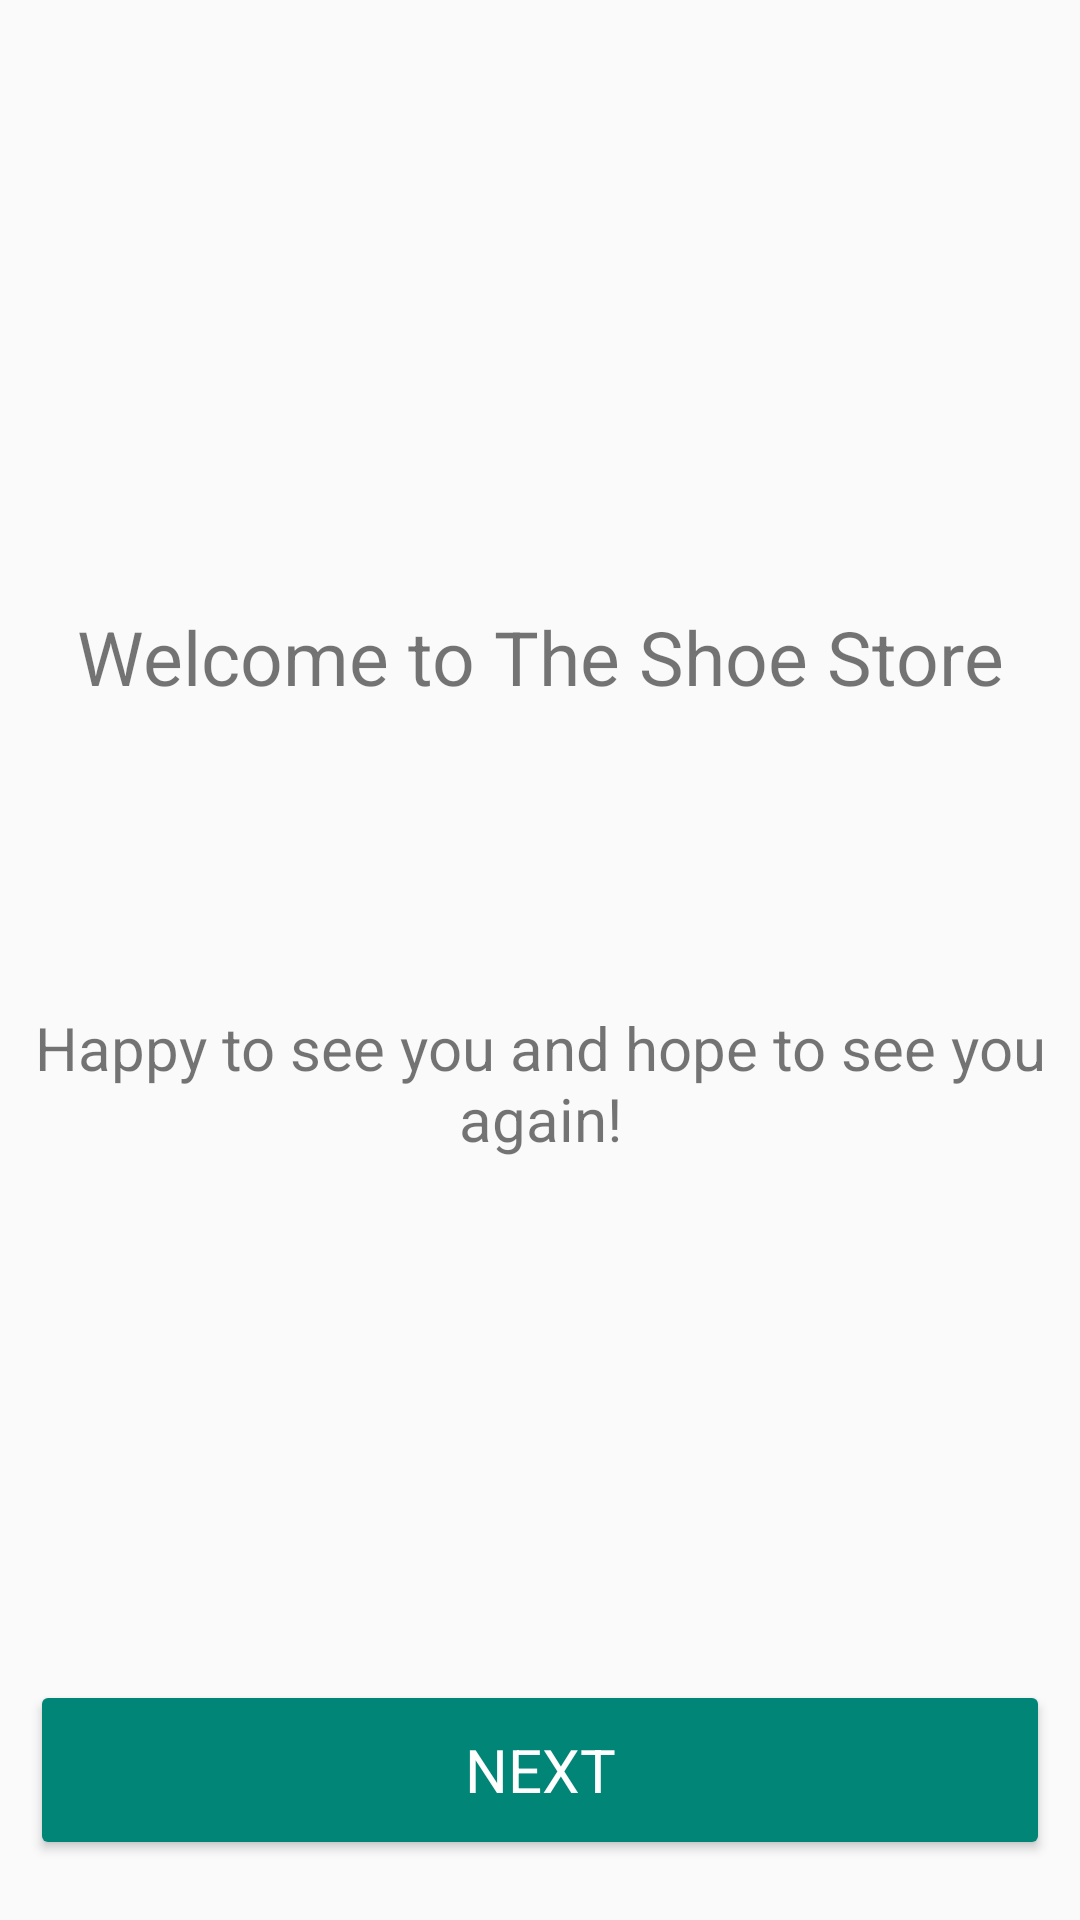

Produce the Android XML layout that renders to this screen, including the resource entries it uses.
<!-- AndroidManifest.xml: application theme Theme.AppCompat.Light.NoActionBar -->
<!-- res/layout/fragment_splash.xml -->
<?xml version="1.0" encoding="utf-8"?>
<androidx.constraintlayout.widget.ConstraintLayout
    xmlns:android="http://schemas.android.com/apk/res/android"
    xmlns:tools="http://schemas.android.com/tools"
    android:layout_width="match_parent"
    android:layout_height="match_parent"
    xmlns:app="http://schemas.android.com/apk/res-auto">

    <androidx.constraintlayout.widget.Guideline
        android:id="@+id/guideline_h"
        android:layout_width="wrap_content"
        android:layout_height="wrap_content"
        android:orientation="horizontal"
        app:layout_constraintGuide_percent=".3"
        />

    <TextView
        android:id="@+id/welcomeLabel1"
        android:layout_width="wrap_content"
        android:layout_height="wrap_content"
        app:layout_constraintStart_toStartOf="parent"
        app:layout_constraintEnd_toEndOf="parent"
        app:layout_constraintTop_toBottomOf="@id/guideline_h"
        android:theme="@style/boldTextViewStyle"
        android:text="@string/welcomeText"
        android:textSize="25sp"
        android:layout_marginHorizontal="10dp"
        android:layout_marginTop="10dp"
        />

    <TextView
        android:id="@+id/welcomeLabel2"
        android:layout_width="0dp"
        android:layout_height="wrap_content"
        app:layout_constraintStart_toStartOf="parent"
        app:layout_constraintEnd_toEndOf="parent"
        app:layout_constraintTop_toBottomOf="@id/welcomeLabel1"
        android:theme="@style/boldTextViewStyle"
        android:text="@string/welcomeText2"
        android:layout_marginHorizontal="10dp"
        android:layout_marginTop="100dp"
        android:gravity="center"
        />


    <Button
        android:id="@+id/nextBtn"
        android:layout_width="match_parent"
        android:layout_height="60dp"
        app:layout_constraintBottom_toBottomOf="parent"
        android:theme="@style/buttonStyle"
        android:layout_marginHorizontal="10dp"
        android:layout_marginVertical="20dp"
        android:text="@string/next"
        android:textColor="@color/white"
        />

</androidx.constraintlayout.widget.ConstraintLayout>
<!-- resources referenced by this layout -->
<resources>
  <color name="white">#FFFFFFFF</color>
  <string name="next">Next</string>
  <string name="welcomeText">Welcome to The Shoe Store</string>
  <string name="welcomeText2">Happy to see you and hope to see you again!</string>
  <style name="boldTextViewStyle" parent="defaultTextViewStyle">
          <item name="fontFamily">@font/roboto_bold</item>
      </style>
  <style name="buttonStyle" parent="boldTextViewStyle">
          <item name="backgroundTint">@color/buttonColor</item>
      </style>
  <style name="Theme.AppCompat.Light.NoActionBar">
          <item name="windowActionBar">false</item>
          <item name="windowNoTitle">true</item>
      </style>
  <style name="defaultTextViewStyle">
          <item name="fontFamily">@font/roboto</item>
          <item name="android:textSize">20sp</item>
      </style>
  <color name="buttonColor">#008577</color>
</resources>
